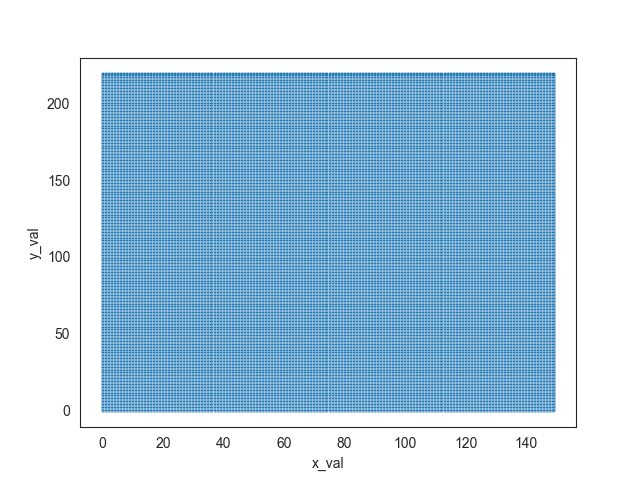

Data behind this chart, as committed beside it:
y_val, x_val, data_channel
0, 0, 164
0, 1, 162
0, 2, 161
0, 3, 168
0, 4, 174
0, 5, 178
0, 6, 182
0, 7, 184
0, 8, 191
0, 9, 203
0, 10, 198
0, 11, 196
0, 12, 186
0, 13, 142
0, 14, 96
0, 15, 99
0, 16, 99
0, 17, 102
0, 18, 104
0, 19, 111
0, 20, 124
0, 21, 135
0, 22, 149
0, 23, 164
0, 24, 156
0, 25, 146
0, 26, 146
0, 27, 147
0, 28, 147
0, 29, 151
0, 30, 144
0, 31, 135
0, 32, 116
0, 33, 111
0, 34, 107
0, 35, 107
0, 36, 108
0, 37, 107
0, 38, 108
0, 39, 114
0, 40, 119
0, 41, 135
0, 42, 149
0, 43, 156
0, 44, 158
0, 45, 157
0, 46, 169
0, 47, 190
0, 48, 185
0, 49, 186
0, 50, 187
0, 51, 182
0, 52, 181
0, 53, 180
0, 54, 178
0, 55, 185
0, 56, 185
0, 57, 186
0, 58, 186
0, 59, 185
... 32,940 more rows
